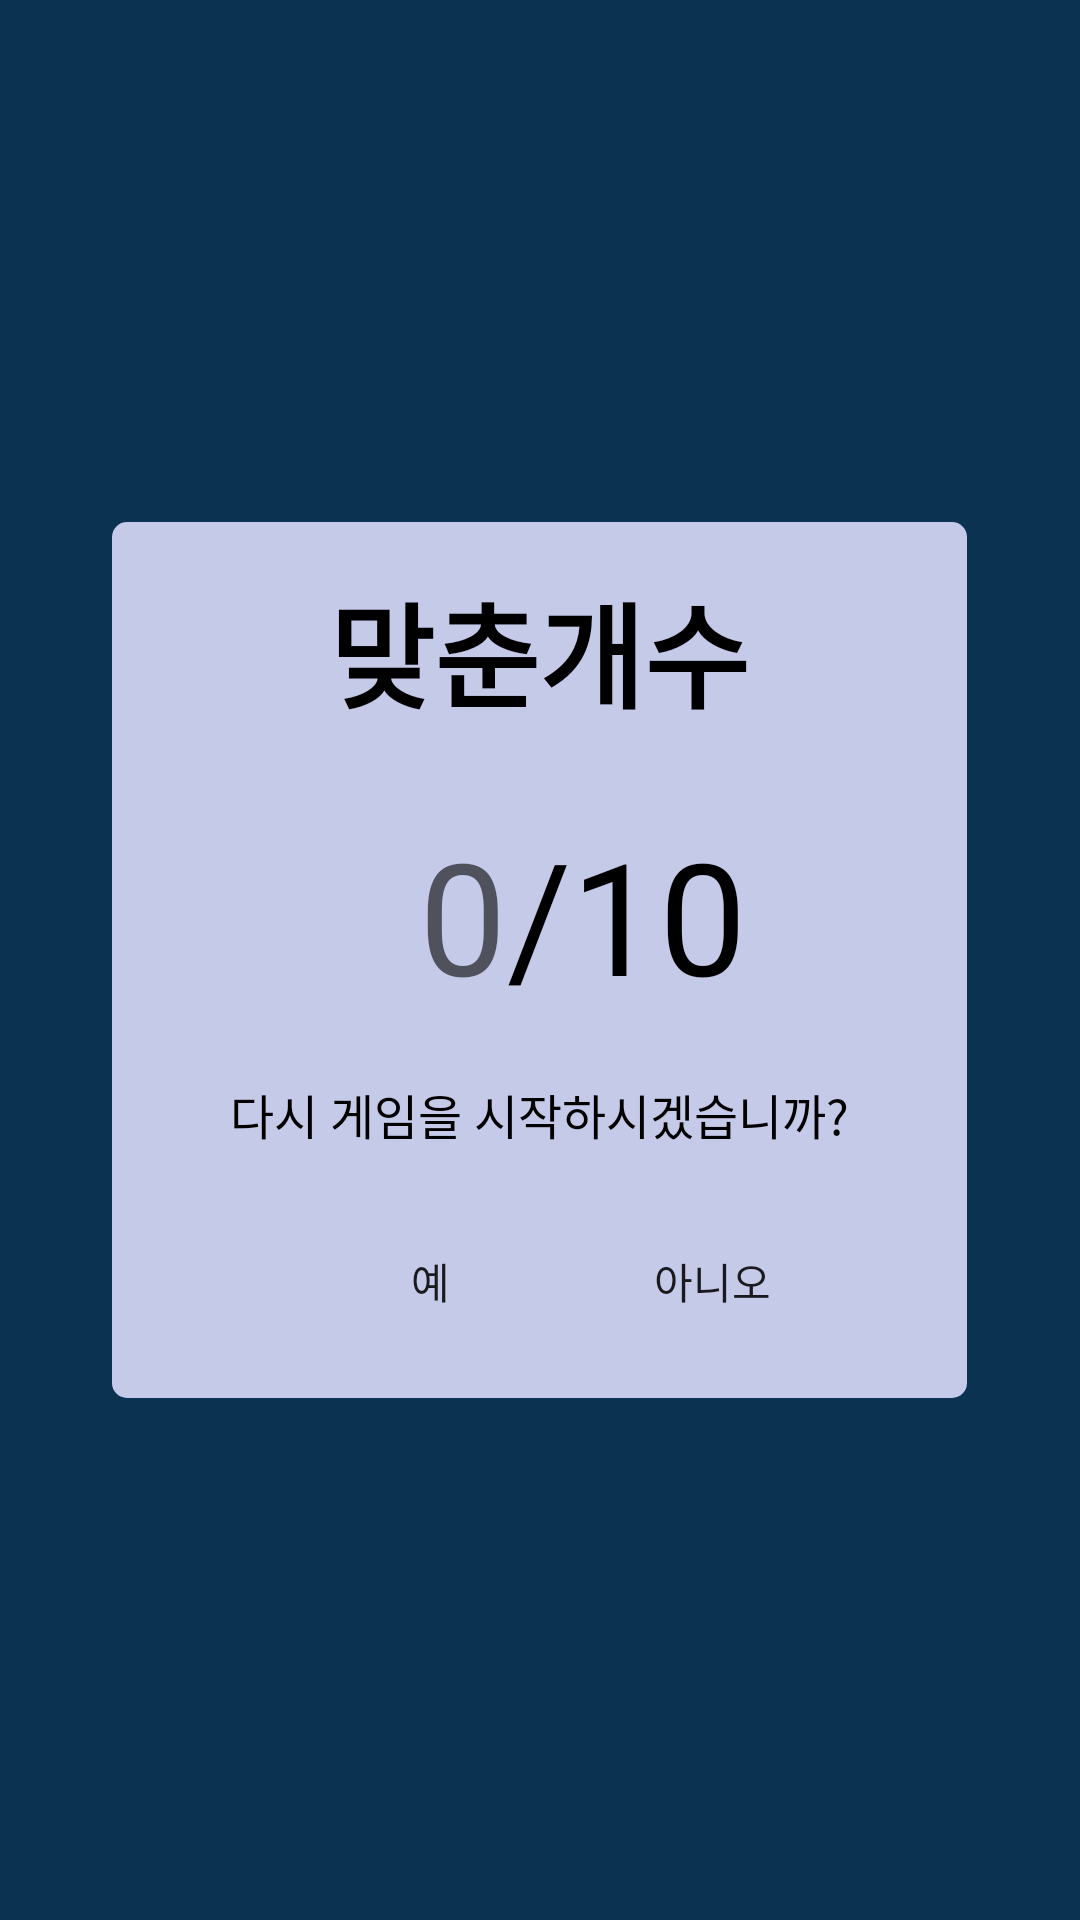

Layout XML and referenced resources for this Android screen:
<!-- AndroidManifest.xml: application theme AppTheme -->
<!-- res/layout/activity_alert.xml -->
<?xml version="1.0" encoding="utf-8"?>
<RelativeLayout xmlns:android="http://schemas.android.com/apk/res/android"
    android:layout_width="match_parent"
    android:layout_height="match_parent"
    android:background="@color/bg_color_dialog_transparent">

    <RelativeLayout
        android:id="@+id/alert_layout"
        android:layout_width="match_parent"
        android:layout_height="wrap_content"
        android:orientation="vertical"
        android:padding="15dp"
        android:layout_marginLeft="50dp"
        android:layout_marginRight="25dp"
        android:layout_centerInParent="true"
        android:background="@drawable/bg_dialog_round"
        >

        <TextView
            android:layout_width="wrap_content"
            android:layout_height="wrap_content"
            android:text="맞춘개수"
            android:layout_alignParentTop="true"
            android:layout_centerHorizontal="true"
            android:textColor="#000000"
            android:textSize="38sp"
            android:textStyle="bold"
            android:id="@+id/textView" />

        <TextView
            android:layout_width="wrap_content"
            android:layout_height="wrap_content"
            android:text="/"
            android:id="@+id/textView13"
            android:textSize="52dp"
            android:textColor="#000"
            android:layout_marginTop="26dp"
            android:layout_below="@+id/textView"
            android:layout_centerHorizontal="true" />

        <TextView
            android:layout_width="wrap_content"
            android:layout_height="wrap_content"
            android:hint="0"
            android:id="@+id/txt_CorrectNum"
            android:textSize="52dp"
            android:textColor="#000"
            android:layout_alignTop="@+id/textView13"
            android:layout_toLeftOf="@+id/textView13"
            android:layout_toStartOf="@+id/textView13" />

        <TextView
            android:layout_width="wrap_content"
            android:layout_height="wrap_content"
            android:text="10"
            android:id="@+id/textView12"
            android:textSize="52dp"
            android:textColor="#000"
            android:layout_alignTop="@+id/textView13"
            android:layout_toRightOf="@+id/textView13"
            android:layout_toEndOf="@+id/textView13" />

        <TextView
            android:layout_width="wrap_content"
            android:layout_height="wrap_content"
            android:text="다시 게임을 시작하시겠습니까?"
            android:id="@+id/textView14"
            android:textColor="#000"
            android:textSize="16sp"
            android:textAlignment="center"
            android:layout_below="@+id/textView13"
            android:layout_centerHorizontal="true"
            android:layout_marginTop="20dp" />

        <Button
            android:layout_width="wrap_content"
            android:layout_height="wrap_content"
            android:text="예"
            android:id="@+id/btnYes"
            android:layout_marginTop="20dp"
            android:layout_marginRight="3dp"
            android:layout_below="@+id/textView14"
            android:layout_toLeftOf="@+id/textView12"
            android:layout_toStartOf="@+id/textView12"
            android:background="@drawable/selectable_dialog_lbutton_bottom_round"/>

        <Button
            android:layout_width="wrap_content"
            android:layout_height="wrap_content"
            android:text="아니오"
            android:id="@+id/btnNo"
            android:layout_marginLeft="3dp"
            android:layout_alignTop="@+id/btnYes"
            android:layout_toRightOf="@+id/btnYes"
            android:layout_toEndOf="@+id/btnYes"
            android:background="@drawable/selectable_dialog_lbutton_bottom_round"/>

    </RelativeLayout>

</RelativeLayout>
<!-- resources referenced by this layout -->
<resources>
  <color name="bg_color_dialog_transparent">#AA000000</color>
  <!-- drawable bg_dialog_round (drawable) -->
  <shape xmlns:android="http://schemas.android.com/apk/res/android" android:shape="rectangle" >
  	<solid android:color="@color/bg_color_dialog" />
  	<corners android:radius="5dp" />
  </shape>
  <style name="AppTheme" parent="Theme.AppCompat.Light.NoActionBar">
          
          <item name="colorPrimary">@color/colorPrimary</item>
          <item name="colorPrimaryDark">@color/colorPrimaryDark</item>
          <item name="colorAccent">@color/colorAccent</item>
          <item name="android:windowBackground">@color/colorMain</item>
      </style>
  <color name="bg_color_dialog">#C5CAE9</color>
  <color name="colorPrimary">#3F51B5</color>
  <color name="colorPrimaryDark">#303F9F</color>
  <color name="colorAccent">#FF4081</color>
  <color name="colorMain">#2196F3</color>
</resources>
